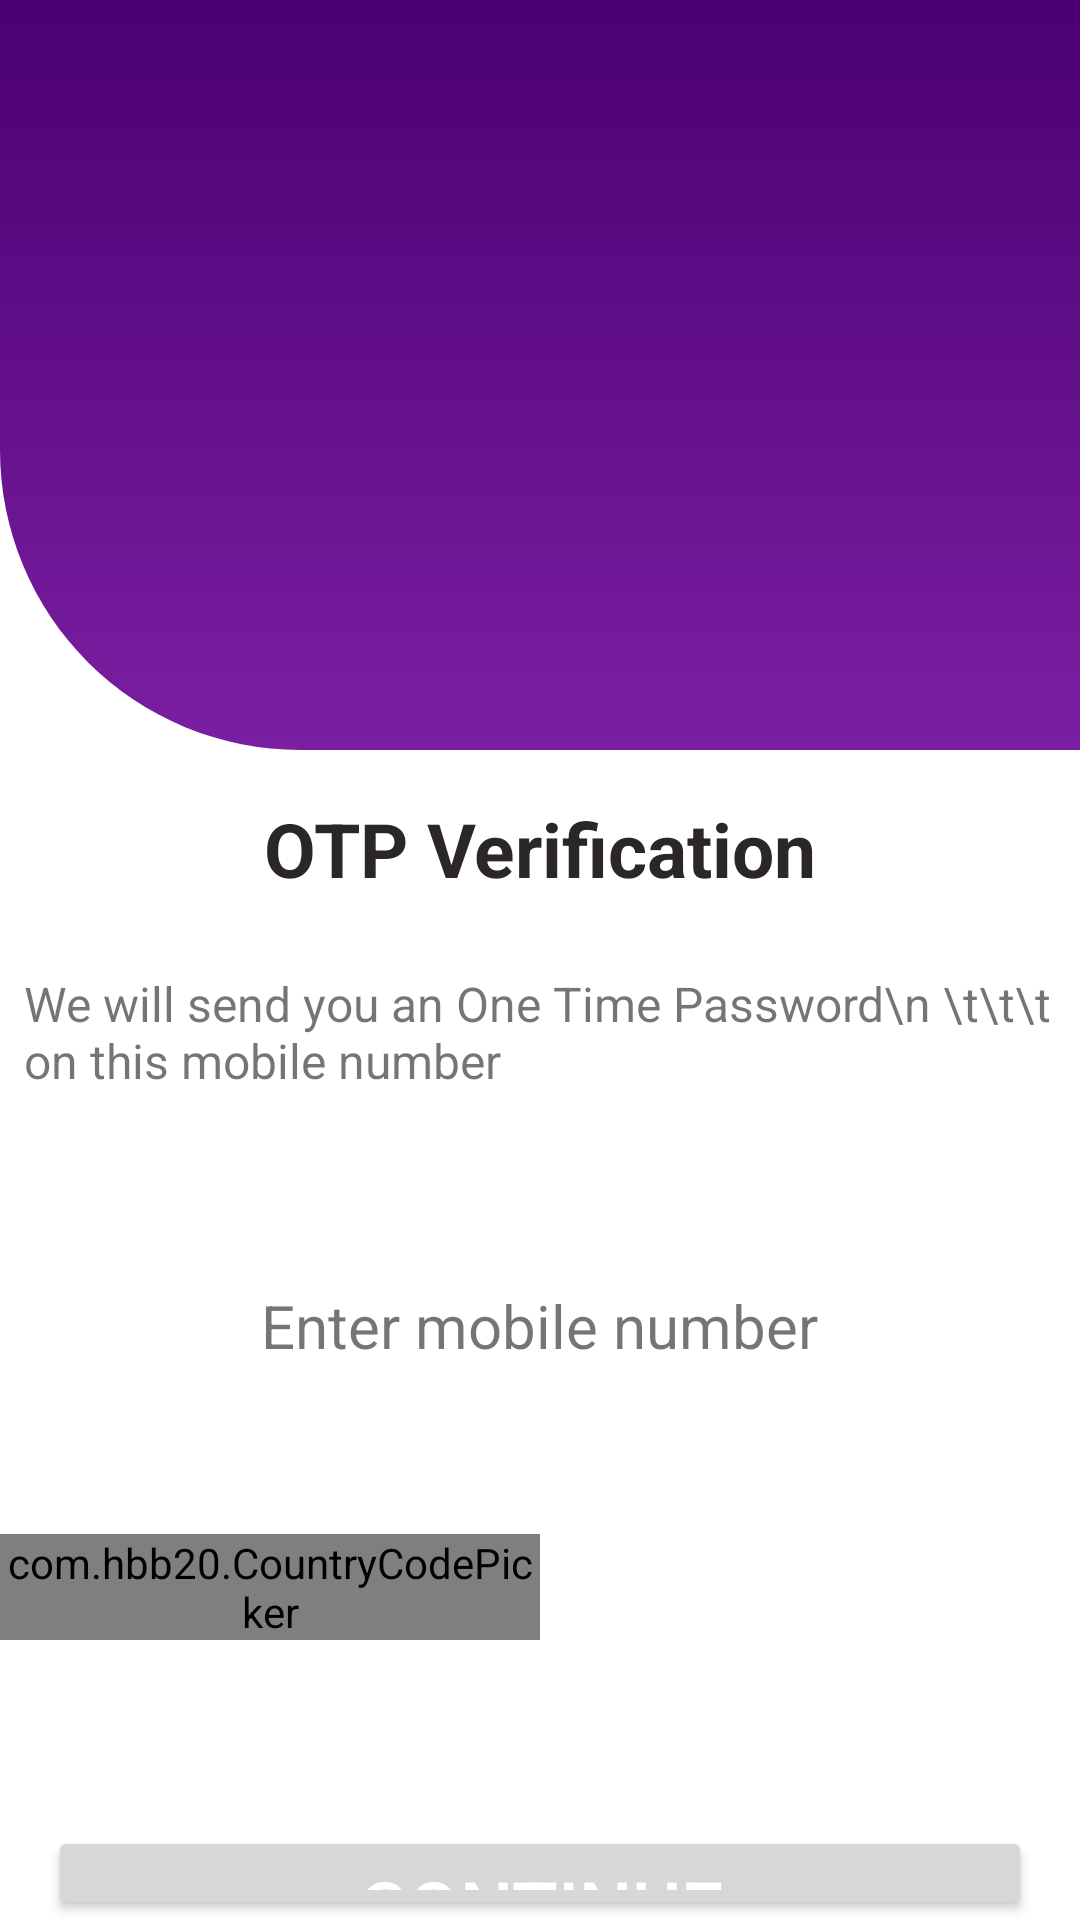

Reconstruct the res/layout file that produces this screen, plus the resources it refers to.
<!-- AndroidManifest.xml: application theme AppTheme -->
<!-- res/layout/fragment_phone_number_provide.xml -->
<?xml version="1.0" encoding="utf-8"?>
<RelativeLayout xmlns:android="http://schemas.android.com/apk/res/android"
    xmlns:app="http://schemas.android.com/apk/res-auto"
    xmlns:tools="http://schemas.android.com/tools"
    android:layout_width="match_parent"
    android:layout_height="match_parent"
    >
   <RelativeLayout
       android:layout_width="match_parent"
       android:layout_height="250dp"
       android:background="@drawable/bg_shape"
       android:id="@+id/bg_profile"
       />
    <TextView
        android:layout_width="wrap_content"
        android:layout_height="wrap_content"
        android:layout_centerHorizontal="true"
        android:id="@+id/text1"
        android:textStyle="bold"
        android:textSize="25sp"
        android:text="OTP Verification"
        android:textColor="#2C2727"
        android:layout_marginTop="16dp"
        android:layout_below="@+id/bg_profile"
        />
    <TextView
        android:layout_width="wrap_content"
        android:layout_height="wrap_content"
        android:id="@+id/text2"
        android:layout_marginTop="16dp"
        android:textSize="16sp"
        android:padding="8dp"
        android:layout_marginBottom="32dp"
        android:text="We will send you an One Time Password\n \t\t\t on this mobile number"
        android:layout_centerHorizontal="true"
        android:layout_below="@+id/text1"
        />

    <TextView
        android:layout_width="wrap_content"
        android:layout_height="wrap_content"
        android:id="@+id/text"
        android:layout_marginTop="16dp"
        android:textSize="20sp"
        android:padding="8dp"
        android:layout_marginBottom="32dp"
        android:text="Enter mobile number"
        android:layout_centerHorizontal="true"
        android:layout_below="@+id/text2"
        />

    <LinearLayout
        android:layout_width="match_parent"
        android:layout_height="wrap_content"
        android:layout_below="@+id/text"
        android:orientation="horizontal"
        android:id="@+id/linear1"
        android:layout_marginTop="16dp"
        android:layout_marginBottom="46dp"
        android:gravity="center"


        >

        <com.hbb20.CountryCodePicker
            android:id="@+id/ccp"
            android:layout_width="0dp"
            android:layout_height="wrap_content"
            android:layout_weight="1"
            android:gravity="center_horizontal"
            />
        <EditText
            android:layout_width="0dp"
            android:layout_height="wrap_content"
            android:textColor="#111111"
            android:padding="5dp"
            android:id="@+id/number"
            android:textAlignment="center"
            android:background="@android:color/transparent"
            android:inputType="number"
            android:layout_weight="1"
            android:gravity="center_horizontal"
            />

    </LinearLayout>

    <Button
        android:layout_width="match_parent"
        android:layout_height="wrap_content"
        android:layout_centerHorizontal="true"
        android:layout_below="@+id/linear1"
        android:id="@+id/nextBtn"
        android:layout_marginTop="16dp"
        android:text="Continue"
        android:textColor="#fff"
        android:layout_marginStart="16dp"
        android:layout_marginEnd="16dp"
        android:textSize="25sp"
        />
</RelativeLayout>
<!-- resources referenced by this layout -->
<resources>
  <!-- drawable bg_shape (drawable) -->
  <shape xmlns:android="http://schemas.android.com/apk/res/android"
      android:shape="rectangle"
      >
  
      <corners
          android:bottomLeftRadius="100dp"
  
  
          />
  
      <gradient
          android:angle="90"
  
          android:endColor="@color/colorPrimaryDark"
          android:startColor="@color/colorPrimary"
          android:type="linear" />
  
      
      
  
  
  
      
  
  
      
      
  
  </shape>
  <style name="AppTheme" parent="Theme.MaterialComponents.Light.NoActionBar">
          
          <item name="colorPrimary">@color/colorPrimary</item>
          <item name="colorPrimaryDark">@color/colorPrimaryDark</item>
          <item name="colorAccent">@color/colorPrimaryDark</item>
      </style>
  <color name="colorPrimaryDark">#4a0072</color>
  <color name="colorPrimary">#7b1fa2</color>
</resources>
